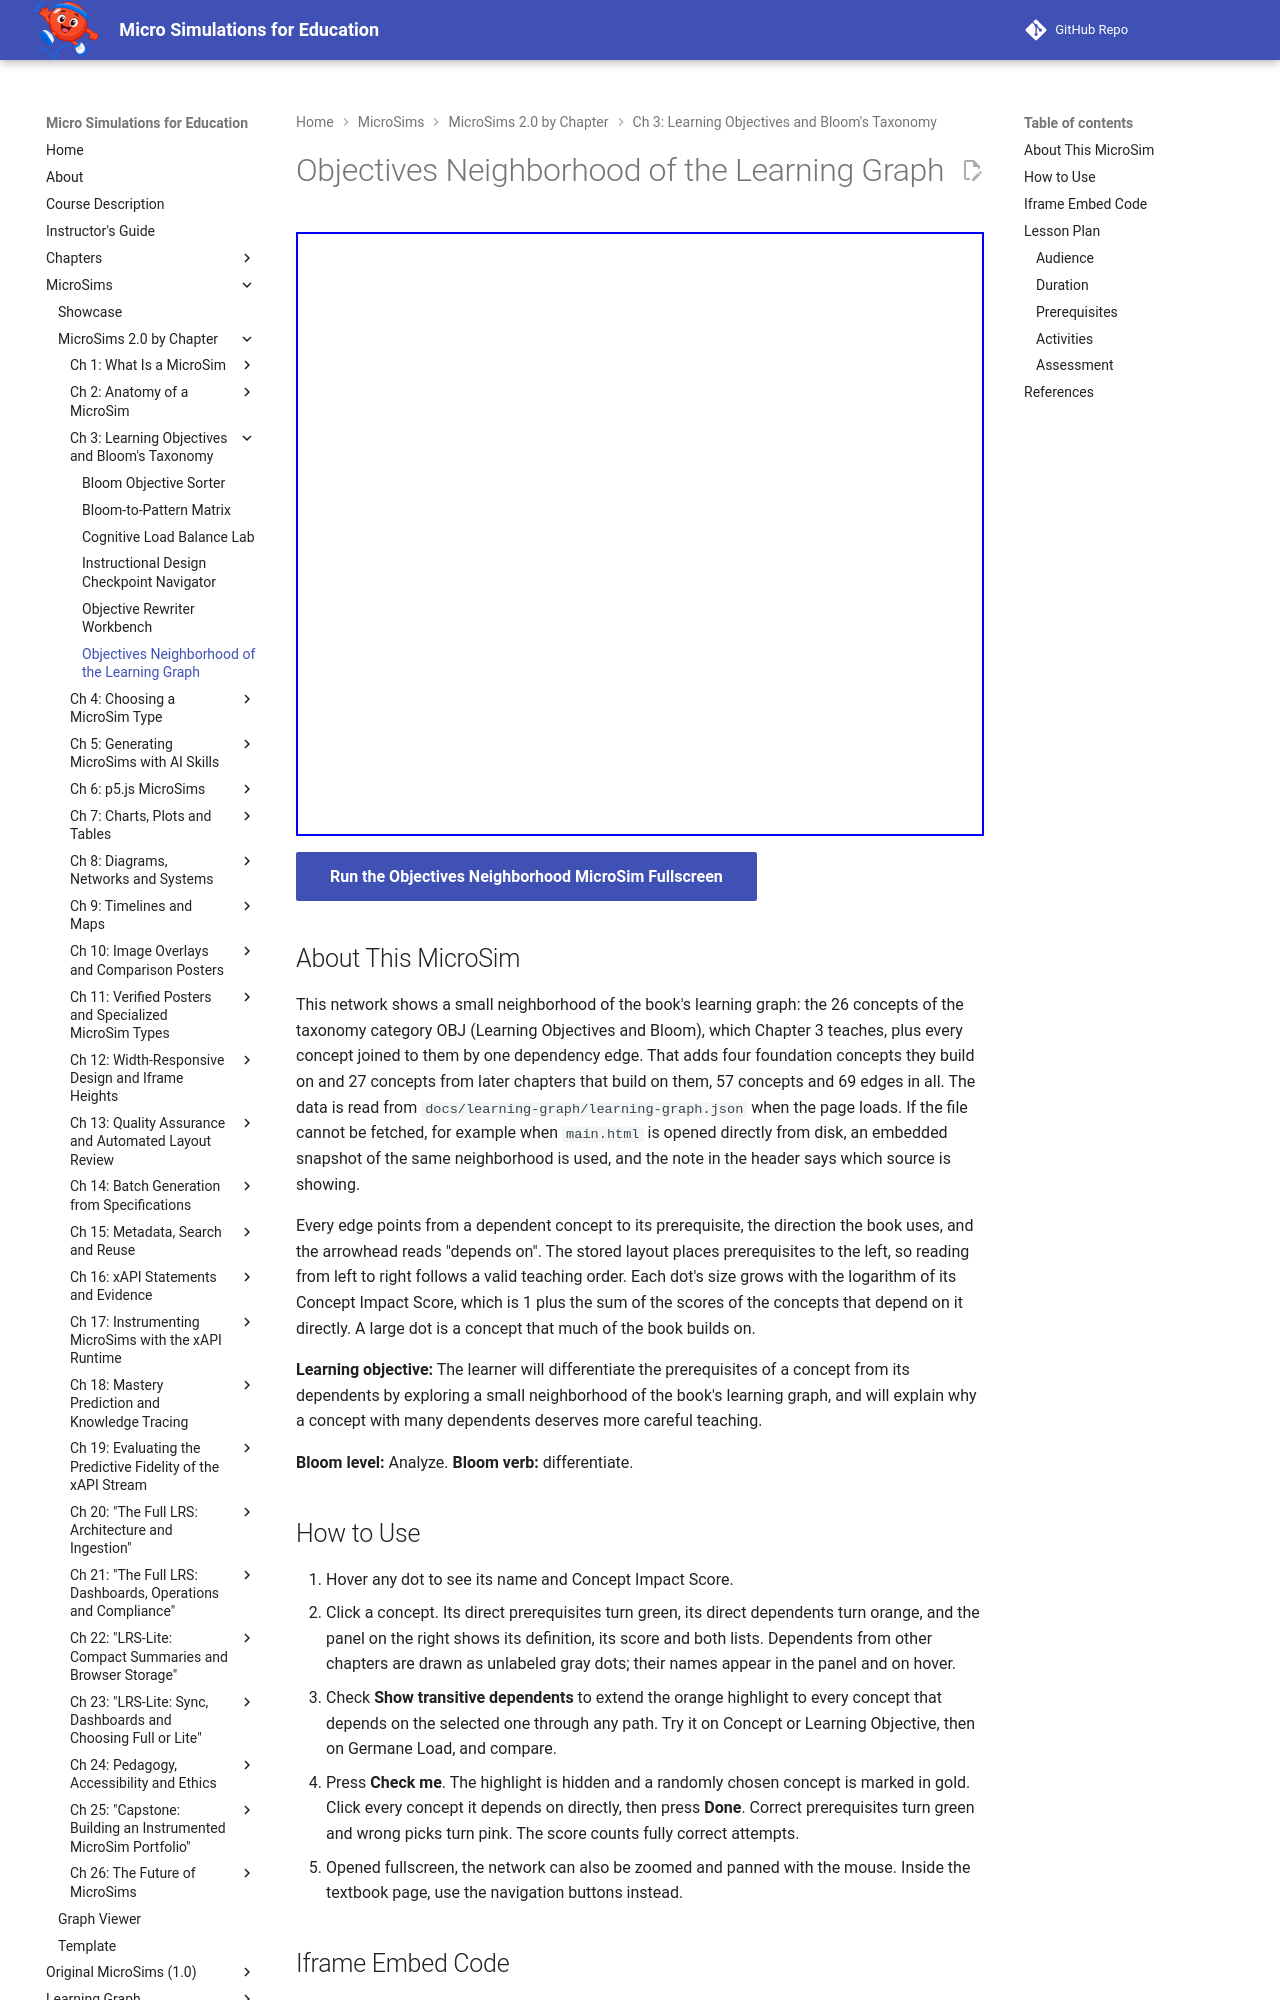

repository: dmccreary/microsims · page: sims/objectives-graph-neighborhood/index.html · generator: mkdocs

---
title: Objectives Neighborhood of the Learning Graph
description: Explore the 26 learning-objective concepts of this book's learning graph with their direct prerequisites and dependents, and test yourself on which concepts come before which.
image: /sims/objectives-graph-neighborhood/objectives-graph-neighborhood.png
og:image: /sims/objectives-graph-neighborhood/objectives-graph-neighborhood.png
twitter:image: /sims/objectives-graph-neighborhood/objectives-graph-neighborhood.png
social:
   cards: false
quality_score: 100
---

# Objectives Neighborhood of the Learning Graph

<iframe src="main.html" height="604px" width="100%" scrolling="no"></iframe>

[Run the Objectives Neighborhood MicroSim Fullscreen](./main.html){ .md-button .md-button--primary }

## About This MicroSim

This network shows a small neighborhood of the book's learning graph: the 26 concepts of the taxonomy category OBJ (Learning Objectives and Bloom), which Chapter 3 teaches, plus every concept joined to them by one dependency edge. That adds four foundation concepts they build on and 27 concepts from later chapters that build on them, 57 concepts and 69 edges in all. The data is read from `docs/learning-graph/learning-graph.json` when the page loads. If the file cannot be fetched, for example when `main.html` is opened directly from disk, an embedded snapshot of the same neighborhood is used, and the note in the header says which source is showing.

Every edge points from a dependent concept to its prerequisite, the direction the book uses, and the arrowhead reads "depends on". The stored layout places prerequisites to the left, so reading from left to right follows a valid teaching order. Each dot's size grows with the logarithm of its Concept Impact Score, which is 1 plus the sum of the scores of the concepts that depend on it directly. A large dot is a concept that much of the book builds on.

**Learning objective:** The learner will differentiate the prerequisites of a concept from its dependents by exploring a small neighborhood of the book's learning graph, and will explain why a concept with many dependents deserves more careful teaching.

**Bloom level:** Analyze. **Bloom verb:** differentiate.
